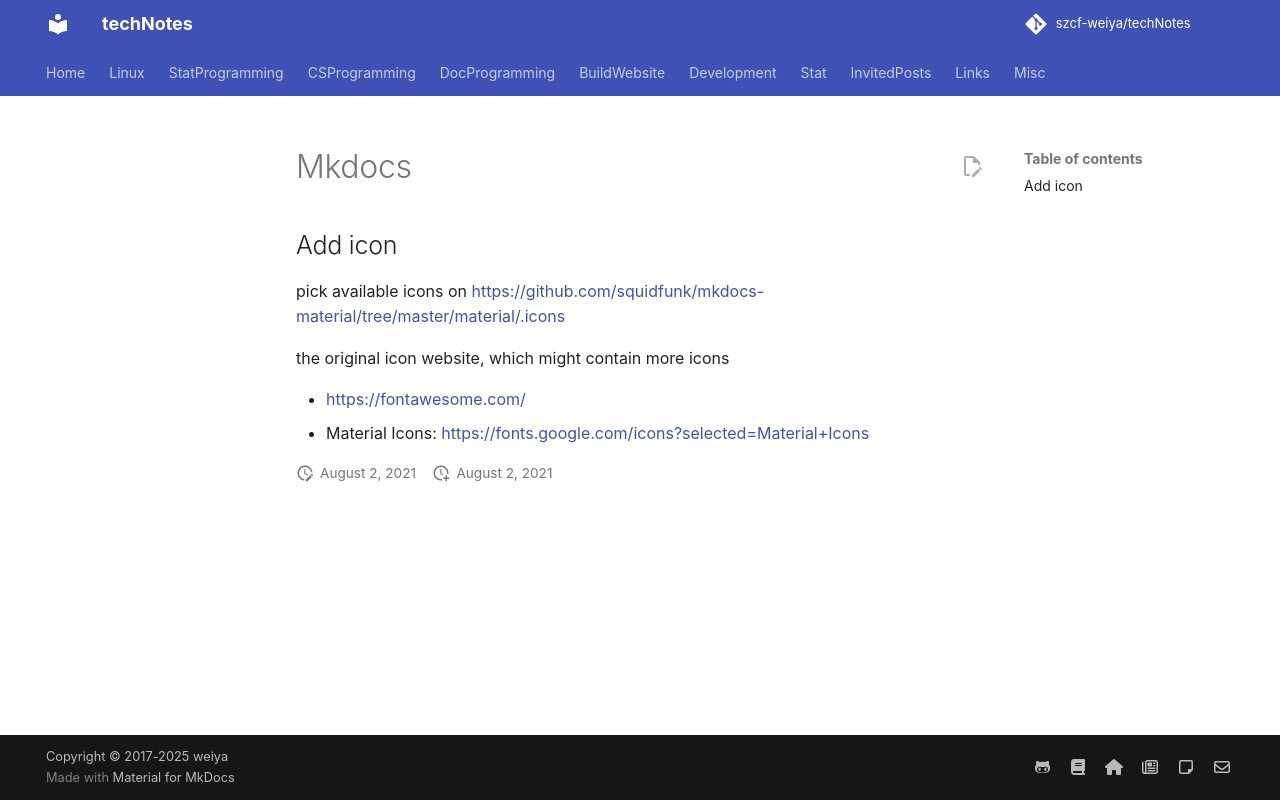

repository: szcf-weiya/techNotes · page: website/mkdocs/index.html · generator: mkdocs

## Add icon

pick available icons on <https://github.com/squidfunk/mkdocs-material/tree/master/material/.icons>

the original icon website, which might contain more icons

- <https://fontawesome.com/>
- Material Icons: <https://fonts.google.com/icons?selected=Material+Icons>
